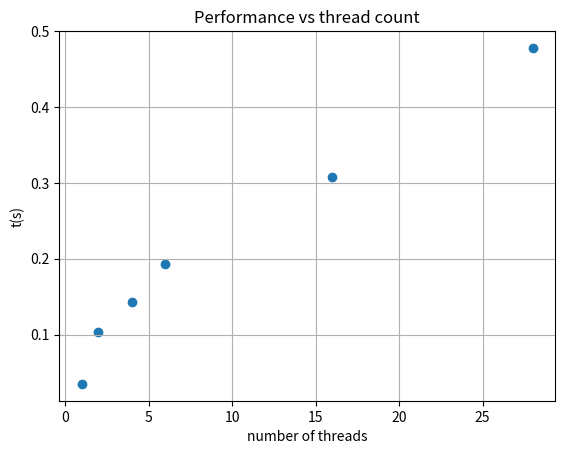

Recreate this plot in Python.
import numpy as np
import matplotlib.pyplot as plt

plt.figure()
x = np.array([1,2,4,6,16,28])
y = np.array([0.035, 0.103, 0.143, 0.193, 0.308, 0.478])
plt.scatter(x,y)
plt.xlabel('number of threads')
plt.ylabel('t(s)')
plt.grid()
plt.title('Performance vs thread count')
plt.show()
